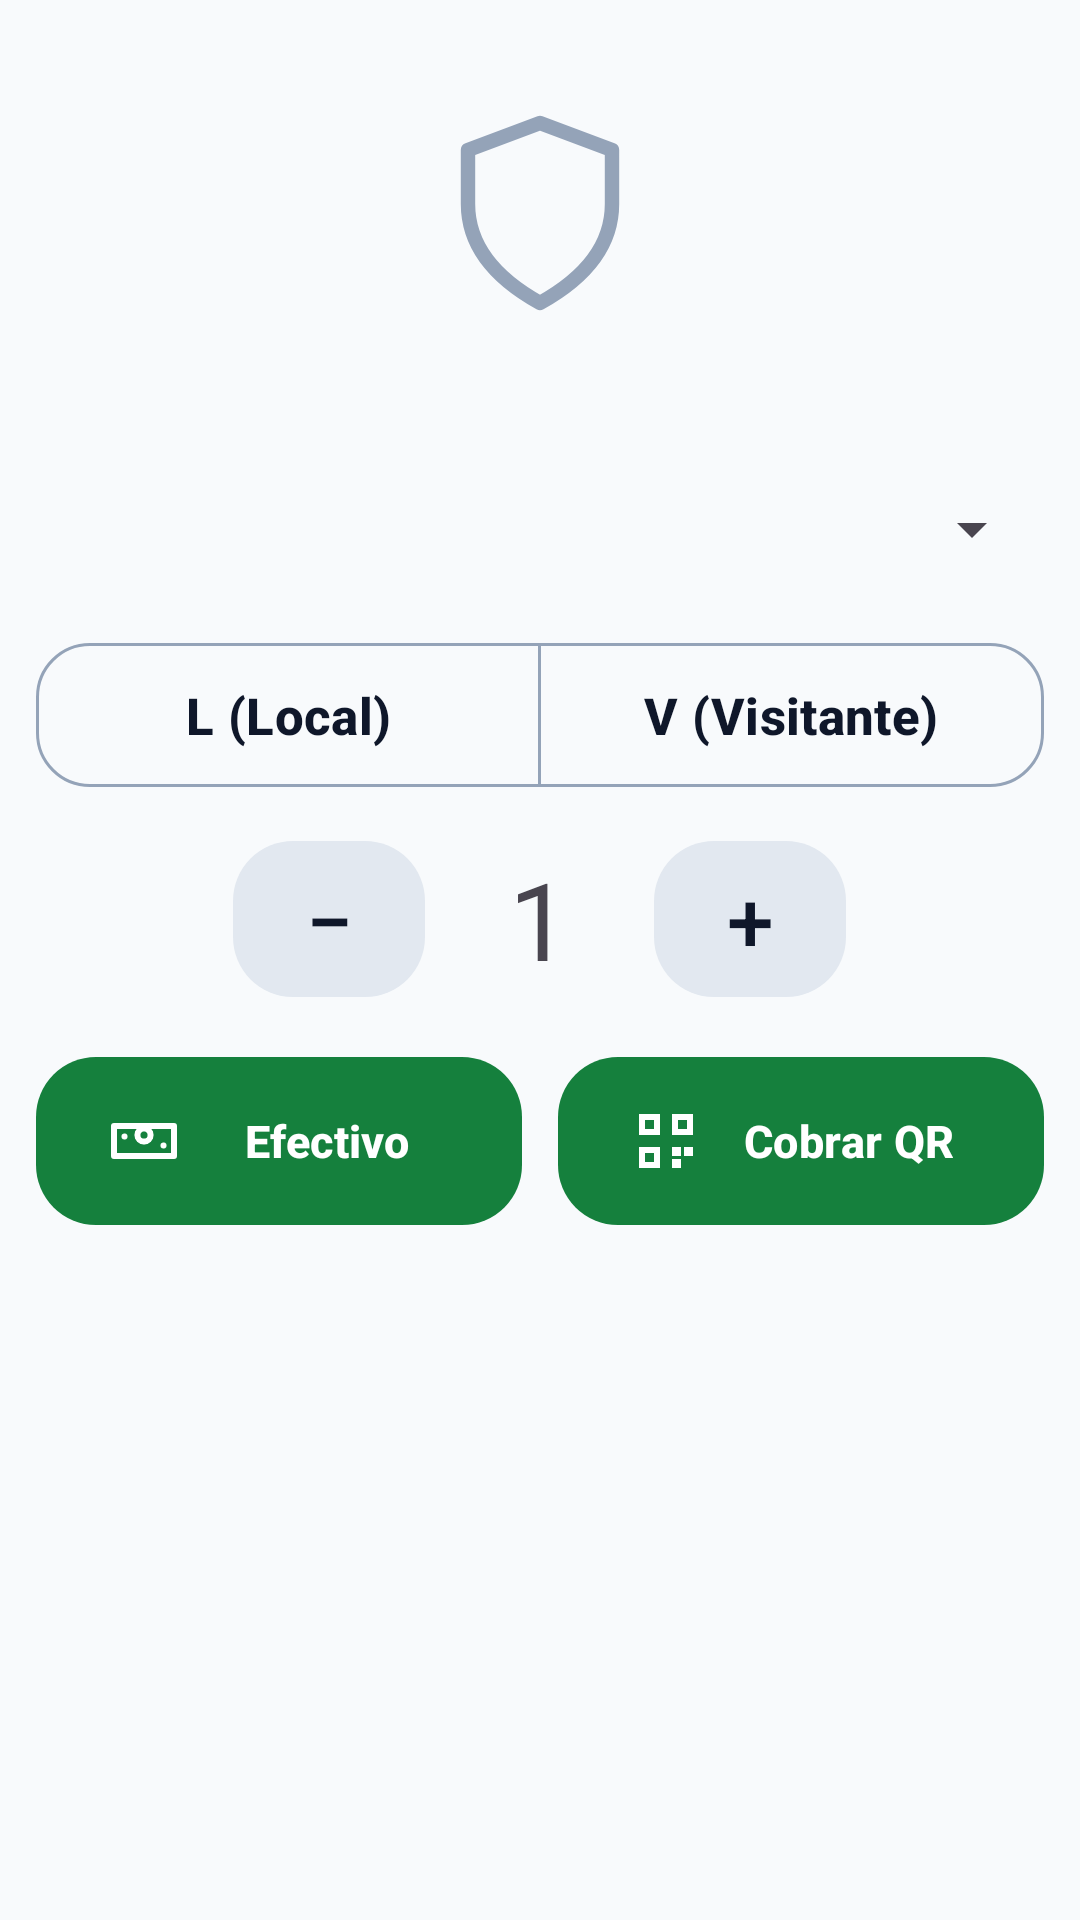

Produce the Android XML layout that renders to this screen, including the resource entries it uses.
<!-- AndroidManifest.xml: application theme Theme.Entradas -->
<!-- res/layout/fragment_venta.xml -->
<?xml version="1.0" encoding="utf-8"?>
<ScrollView xmlns:android="http://schemas.android.com/apk/res/android"
    xmlns:app="http://schemas.android.com/apk/res-auto"
    android:layout_width="match_parent"
    android:layout_height="match_parent"
    android:fillViewport="true">

    <LinearLayout
        android:orientation="vertical"
        android:layout_width="match_parent"
        android:layout_height="wrap_content"
        android:padding="12dp">

        <TextView android:id="@+id/tvFechaHora"
            android:layout_width="match_parent"
            android:layout_height="wrap_content"
            android:gravity="end"
            android:textAppearance="?attr/textAppearanceBodyMedium" />

        <ImageView android:id="@+id/ivEscudo"
            android:layout_width="72dp"
            android:layout_height="72dp"
            android:layout_gravity="center"
            android:layout_marginTop="4dp"
            android:scaleType="fitCenter"
            android:src="@drawable/ic_shield"
            android:contentDescription="Logo del club" />

        <TextView android:id="@+id/tvTorneo"
            android:layout_width="match_parent"
            android:layout_height="wrap_content"
            android:layout_marginTop="6dp"
            android:textAlignment="center"
            android:textStyle="bold"
            android:maxLines="1"
            android:ellipsize="end"
            android:textAppearance="?attr/textAppearanceTitleLarge" />

        <Spinner android:id="@+id/spFixture"
            android:layout_width="match_parent"
            android:layout_height="48dp"
            android:layout_marginTop="10dp" />

        <com.google.android.material.button.MaterialButtonToggleGroup
            android:id="@+id/tgSector"
            android:layout_width="match_parent"
            android:layout_height="wrap_content"
            android:layout_marginTop="10dp"
            app:singleSelection="true"
            app:selectionRequired="true">

            <com.google.android.material.button.MaterialButton
                android:id="@+id/btnLocal"
                style="@style/Widget.Entradas.Button.Sector"
                android:layout_width="0dp"
                android:layout_height="wrap_content"
                android:layout_weight="1"
                android:checkable="true"
                android:ellipsize="end"
                android:maxLines="1"
                android:text="@string/sector_local" />

            <com.google.android.material.button.MaterialButton
                android:id="@+id/btnVisitante"
                style="@style/Widget.Entradas.Button.Sector"
                android:layout_width="0dp"
                android:layout_height="wrap_content"
                android:layout_weight="1"
                android:checkable="true"
                android:ellipsize="end"
                android:maxLines="1"
                android:text="@string/sector_visitante" />
        </com.google.android.material.button.MaterialButtonToggleGroup>

        <LinearLayout
            android:orientation="horizontal"
            android:layout_width="match_parent"
            android:layout_height="wrap_content"
            android:gravity="center"
            android:layout_marginTop="10dp">

            <com.google.android.material.button.MaterialButton
                android:id="@+id/btnMinus"
                style="@style/Widget.Entradas.Button.Stepper"
                android:layout_width="wrap_content"
                android:layout_height="wrap_content"
                android:text="−" />

            <TextView android:id="@+id/tvCantidad"
                android:layout_width="wrap_content"
                android:layout_height="wrap_content"
                android:layout_marginHorizontal="28dp"
                android:text="1"
                android:textAppearance="?attr/textAppearanceDisplaySmall" />

            <com.google.android.material.button.MaterialButton
                android:id="@+id/btnPlus"
                style="@style/Widget.Entradas.Button.Stepper"
                android:layout_width="wrap_content"
                android:layout_height="wrap_content"
                android:text="+" />
        </LinearLayout>

        <LinearLayout
            android:orientation="horizontal"
            android:layout_width="match_parent"
            android:layout_height="wrap_content"
            android:layout_marginTop="12dp"
            android:layout_marginBottom="4dp">

            <com.google.android.material.button.MaterialButton
                android:id="@+id/btnCash"
                style="@style/Widget.Entradas.Button.Cobro"
                android:layout_width="0dp"
                android:layout_height="wrap_content"
                android:layout_weight="1"
                android:maxLines="1"
                android:ellipsize="end"
                app:icon="@drawable/ic_cash"
                android:text="@string/pagar_efectivo" />

            <Space android:layout_width="12dp" android:layout_height="wrap_content" />

            <com.google.android.material.button.MaterialButton
                android:id="@+id/btnQr"
                style="@style/Widget.Entradas.Button.Cobro"
                android:layout_width="0dp"
                android:layout_height="wrap_content"
                android:layout_weight="1"
                android:maxLines="1"
                android:ellipsize="end"
                app:icon="@drawable/ic_qr"
                android:text="@string/pagar_qr" />
        </LinearLayout>
    </LinearLayout>
</ScrollView>
<!-- resources referenced by this layout -->
<resources>
  <!-- drawable ic_qr (drawable) -->
  <vector xmlns:android="http://schemas.android.com/apk/res/android"
      android:width="24dp" android:height="24dp"
      android:viewportWidth="24" android:viewportHeight="24">
      <path android:fillColor="#FFFFFF" android:pathData="M3,3 h7 v7 h-7 z M5,5 v3 h3 v-3 z" />
      <path android:fillColor="#FFFFFF" android:pathData="M14,3 h7 v7 h-7 z M16,5 v3 h3 v-3 z" />
      <path android:fillColor="#FFFFFF" android:pathData="M3,14 h7 v7 h-7 z M5,16 v3 h3 v-3 z" />
      <path android:fillColor="#FFFFFF" android:pathData="M14,14 h3 v3 h-3 z M18,14 h3 v3 h-3 z M14,18 h3 v3 h-3 z" />
  </vector>
  <!-- drawable ic_shield (drawable) -->
  <vector xmlns:android="http://schemas.android.com/apk/res/android"
      android:width="48dp" android:height="48dp"
      android:viewportWidth="24" android:viewportHeight="24">
      <path
          android:fillColor="#00000000"
          android:strokeColor="#94A3B8"
          android:strokeWidth="1.6"
          android:strokeLineJoin="round"
          android:pathData="M12,2 l8,3 v6 c0,5 -3.5,8.5 -8,11 c-4.5,-2.5 -8,-6 -8,-11 v-6 z" />
  </vector>
  <string name="pagar_efectivo">Efectivo</string>
  <string name="pagar_qr">Cobrar QR</string>
  <string name="sector_local">L (Local)</string>
  <string name="sector_visitante">V (Visitante)</string>
  <style name="Widget.Entradas.Button.Cobro" parent="Widget.Material3.Button">
          <item name="android:minHeight">64dp</item>
          <item name="android:textSize">15sp</item>
          <item name="cornerRadius">20dp</item>
          <item name="iconSize">24dp</item>
          <item name="iconTint">@color/cobro_on</item>
          <item name="android:textStyle">bold</item>
      </style>
  <style name="Widget.Entradas.Button.Sector" parent="Widget.Material3.Button.OutlinedButton">
          <item name="android:minHeight">56dp</item>
          <item name="android:textSize">17sp</item>
          <item name="cornerRadius">18dp</item>
          <item name="android:textStyle">bold</item>
      </style>
  <style name="Widget.Entradas.Button.Stepper" parent="Widget.Material3.Button.TonalButton">
          <item name="android:minHeight">60dp</item>
          <item name="android:minWidth">60dp</item>
          <item name="android:textSize">28sp</item>
          <item name="cornerRadius">20dp</item>
      </style>
  <color name="cobro_on">#FFFFFF</color>
  <color name="primary">#15803D</color>
  <color name="on_primary">#FFFFFF</color>
  <color name="primary_container">#BBF7D0</color>
  <color name="on_primary_container">#052E16</color>
  <color name="secondary">#475569</color>
  <color name="on_secondary">#FFFFFF</color>
  <color name="secondary_container">#E2E8F0</color>
  <color name="on_secondary_container">#0F172A</color>
  <color name="tertiary">#B45309</color>
  <color name="on_tertiary">#FFFFFF</color>
  <color name="tertiary_container">#FDE68A</color>
  <color name="on_tertiary_container">#451A03</color>
  <color name="error">#B3261E</color>
  <color name="on_error">#FFFFFF</color>
  <color name="error_container">#F9DEDC</color>
  <color name="on_error_container">#410E0B</color>
  <color name="background">#F8FAFC</color>
  <color name="surface">#F8FAFC</color>
  <color name="on_surface">#0F172A</color>
  <color name="surface_variant">#E2E8F0</color>
  <color name="on_surface_variant">#475569</color>
  <color name="outline">#94A3B8</color>
  <style name="Widget.Entradas.Button" parent="Widget.Material3.Button" />
</resources>
